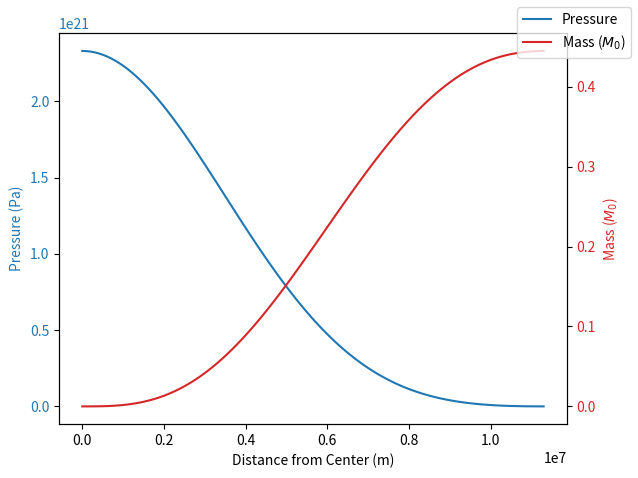

Generate this figure with matplotlib:
# -*- coding: utf-8 -*-
"""
--------------TITLE--------------.

PHYS20872 Project - Neutron Stars
---------------------------------
This Python script performs calculations based on neutron star parameters.

Last updated: 27/02/24
[redacted]
"""
import numpy as np
import matplotlib.pyplot as plt

# Constants
gamma = 5/3
G = 6.67430e-11  # Gravitational constant in m^3/kg/s^2
c = 299792458  # Speed of light in m/s
M0 = 1.9891e30  # Solar mass in kg
hbar = 1.0545718e-34  # Planck constant over 2*pi in J*s
mn = 1.674927471e-27  # Mass of a neutron in kg
me = 9.1093837015e-31  # Mass of an electron in kg
eta_wd = 2  # Ratio of A/Z for white dwarf
eta_n = 1  # Ratio of A/Z for neutron star

# Equation of state constant
K = ((hbar**2) / (15 * np.pi**2 * me)) * \
    ((3 * np.pi**2) / (mn * eta_wd * c**2))**(5/3)

# Epsilon_0 for a Fermi gas
epsilon0 = (mn**4 * c**5) / (np.pi**2 * hbar**3)

# Compute R0
R0 = G * M0 / c**2

# Initial conditions
p0 = 2.33002e21  # Initial pressure at r=0 in Pa
mbar0 = 0.0  # Initial mass at r=0 (normalized) in kg/M0

# Function for taking a single RK4 step
# The grad function must be of form grad(time (float), state (numpy array of floats)) -> (numpy array of floats)


def rk4_step(grad, time, state, step_size):
    # Calculate various midpoint k states
    k1 = grad(time, state)*step_size
    k2 = grad(time+step_size/2, state+k1/2)*step_size
    k3 = grad(time+step_size/2, state+k2/2)*step_size
    k4 = grad(time+step_size, state+k3)*step_size
    # Return new time and state
    return time+step_size, state+(k1/2 + k2 + k3 + k4/2)/3

# Function for taking n steps using RK4


def rk4_n_steps(grad, time, state, step_size, n_steps):
    # Prepare numpy arrays for storing data
    times = np.array([time,])
    state_arr = np.empty(shape=(0, state.size))
    # We will use vstack to add new time slices the state array
    state_arr = np.vstack((state_arr, state))

    # Take n steps
    for _ in range(n_steps):
        new_time, new_state = rk4_step(
            grad, times[-1], state_arr[-1], step_size)
        times = np.append(times, new_time)
        state_arr = np.vstack((state_arr, new_state))

    return times, state_arr

# Function for taking steps till some final time using RK4. Useful for comparing step sizes


def rk4_step_till(grad, time, state, step_size, final_time):
    # Prepare numpy arrays for storing data
    times = np.array([time,])
    state_arr = np.empty(shape=(0, state.size))
    # We will use vstack to add new time slices the state array
    state_arr = np.vstack((state_arr, state))

    # Take as many steps as needed
    while times[-1] < final_time:
        new_time, new_state = rk4_step(
            grad, times[-1], state_arr[-1], step_size)
        times = np.append(times, new_time)
        state_arr = np.vstack((state_arr, new_state))

    return times, state_arr


def grad(time, state):
    r, p, mbar = state

    # epsilon = (epsilon0 / 3) * r**3

    # Compute epsilon from the polytropic equation of state
    # p = K*epsilon**gamma

    # Compute dp/dr and dmbar/dr
    dp_dr = -(R0 * p**(1/gamma) * mbar) / (r**2 * K**(1/gamma))
    dmbar_dr = (4 * np.pi * r**2 * p**(1/gamma)) / (M0 * c**2 * K**(1/gamma))

    return np.array([1, dp_dr, dmbar_dr])


# Define initial state vector
state0 = np.array([1e-10, p0, mbar0])  # r=1e-10 to avoid division by zero

# Specify step size and final time
step_size = 1e5  # Adjust as needed
final_time = 1e8  # Adjust as needed

# Perform RK4 integration
times, state_arr = rk4_step_till(grad, 0, state0, step_size, final_time)

# Extract results
r_values = state_arr[:, 0]
pressure_values = state_arr[:, 1]
mbar_values = state_arr[:, 2]

# Convert mbar_values to mass values
mass_values = mbar_values * M0

fig, ax1 = plt.subplots()

# Plot pressure on the left y-axis
color = 'tab:blue'
ax1.set_xlabel('Distance from Center (m)')
ax1.set_ylabel('Pressure (Pa)', color=color)
ax1.plot(r_values, pressure_values, color=color, label='Pressure')
ax1.tick_params(axis='y', labelcolor=color)

# Create a second y-axis for mass
ax2 = ax1.twinx()
color = 'tab:red'
ax2.set_ylabel('Mass ($M_0$)', color=color)
ax2.plot(r_values, mass_values / M0, color=color, label='Mass ($M_0$)')
ax2.tick_params(axis='y', labelcolor=color)

# Show legend
fig.tight_layout()
fig.legend(loc="upper right")

plt.show()
